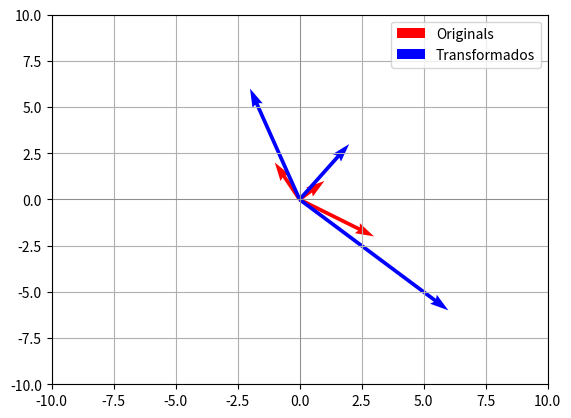

Here is the Python script that generated this plot:
# [redacted]
import numpy as np
import matplotlib.pyplot as plt


#Definir una matriz de transformación
A = np.array([
    [2, 0],
    [0, 3]
])
vectors = np.array([[1, 1], [-1, 2], [3, -2]])



#Aplicar la transformación
transformed_vectors = np.dot(vectors, A.T)

#Crear una función para dibujar vectores desde el origen
def plot_vectors(vectors, color, label):
    for vector in vectors:
        plt.quiver(0, 0, vector[0], vector[1], angles='xy', scale_units='xy', scale=1, color=color, label=label)
        label = None

plot_vectors(vectors, color= 'r', label='Originals')
plot_vectors(transformed_vectors, color= 'b', label='Transformados')

plt.xlim(-10, 10)
plt.ylim(-10, 10)
plt.axhline(0, color='grey', lw=0.5)
plt.axvline(0, color='grey', lw=0.5)
plt.grid()
plt.legend()
plt.show()
